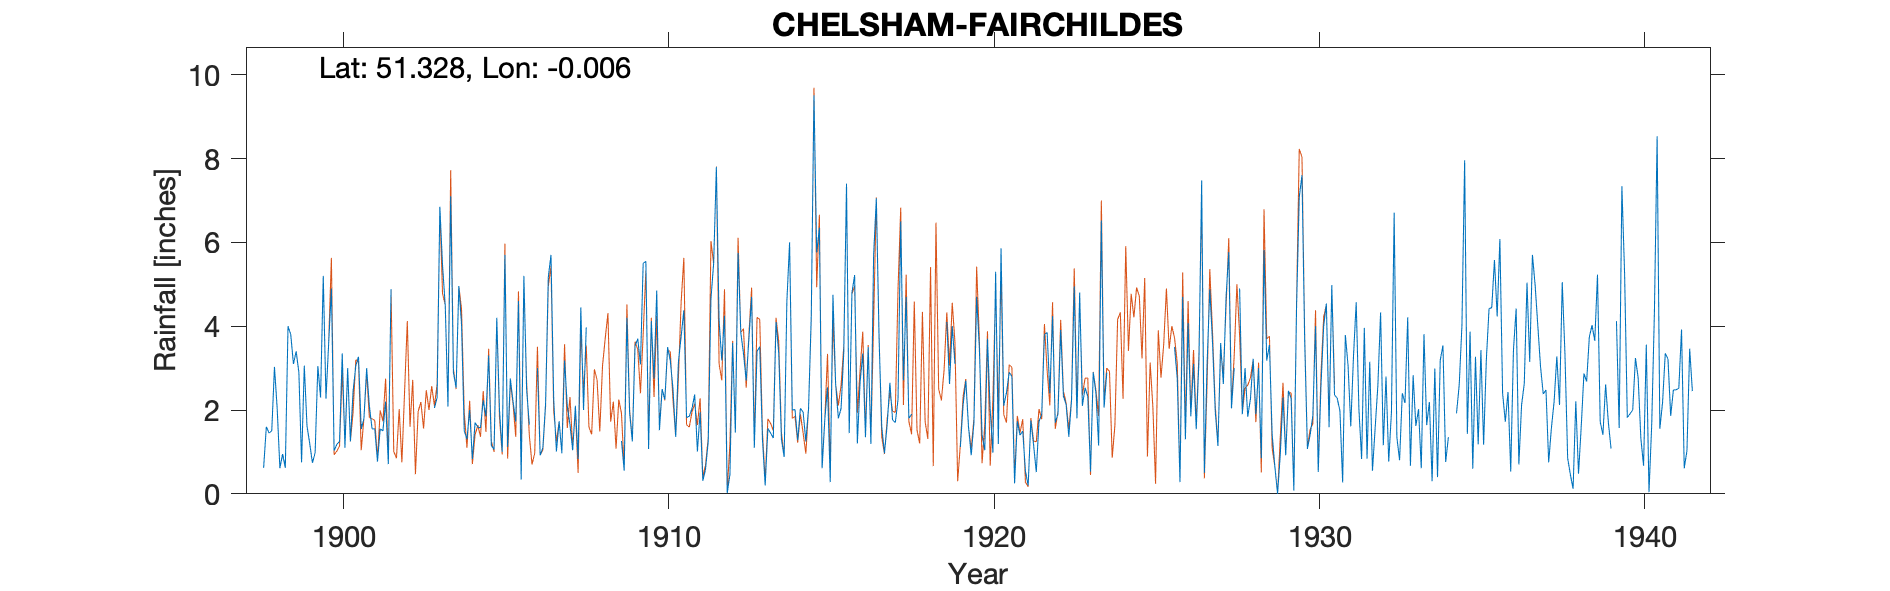

The file beside this chart, header and first rows:
CHELSHAM-FAIRCHILDES, , , , , , , , , , , , , , , , , , , , , , , 
Grid ref, TQ390606, Long, -0.006364, Lat, 51.33, Elevation, 600, ft, , , , , , , , , , , , , , , 
Station no, 73, , , , , , , , , , , , , , , , , , , , , , 
, 1890, 1891, 1892, 1893, 1894, 1895, 1896, 1897, 1898, 1899, 1900, 1901, 1902, 1903, 1904, 1905, 1906, 1907, 1908, 1909, 1910, 1911, 1912
January, , , , , , , , , 0.62, 3.4, 3.6, 1.55, , 2.45, 4.96, 1.15, 5.2, 1.01, , 1.26, 2.75, 1.82, 4.13
February, , , , , , , , , 1.6, 2.9, 4.9, 1.8, , -999, 4.05, 1.06, 2.5, 1.73, , 0.55, 4.85, 1.85, 3.18
March, , , , , , , , , 1.45, 0.75, 1.03, 3, , -999, 1.5, 4.2, 1.65, 0.97, , 4.2, 1.52, 2.03, 4.25
April, , , , , , , , , 1.5, 3.06, 1.18, 2.1, , 2.05, 1.3, 2, -999, 3.18, , 1.93, 2.5, 2.37, 0.02
May, , , , , , , , , 3.03, 1.62, 1.25, 1.55, , 2.3, 2, 1, -999, 2.1, , 1.25, 2.25, 1.01, 0.46
June, , , , , , , , , 2.04, 1.2, 3.35, 1.55, , 6.85, 0.83, 5.7, 3, 1.65, , 3.53, 3.5, 1.95, 3.6
July, , , , , , , , , 0.61, 0.74, 1.1, 0.77, , 5.45, 1.7, 1.12, 0.92, 1.04, , 3.7, 3.18, 0.31, 1.46
August, , , , , , , , , 0.95, 0.98, 3, 1.55, , 4.48, 1.59, 2.75, 1.1, 2.1, , 3.09, 2.5, 0.59, 5.75
September, , , , , , , , , 0.62, 3.05, 1.25, 1.5, , 2.08, 1.58, 2.2, 2.15, 0.83, , 5.5, 1.36, 1.25, 3.85
October, , , , , , , , , 4, 2.3, 2.45, 2.2, , 7.1, 2.23, 1.72, 5.17, 4.45, , 5.55, 3.15, 4.65, 3.35
November, , , , , , , , , 3.8, 5.2, 3.05, 0.71, , 2.9, 1.85, 4.6, 5.7, 2, , 1.07, 3.75, 5.5, 2.7
December, , , , , , , , , 3.1, 2.27, 3.27, 4.88, , 2.53, 3.3, 0.34, 2.25, 3.97, , 4.12, 4.38, 7.8, 3.7
Total, , , , , , , , , 23.32, 27.47, 29.43, 23.16, 20.33, 43.09, 26.89, 27.84, 30.99, 25.03, 28.55, 35.75, 35.69, 31.13, 36.45
5 inch gauge, , , , , , , , , , , , , , , , , , , , , , , 
1903 Feb, Mar -999, , , , , , , , , , , , , , , , , , , , , , , 
1906 Apr, May -999, , , , , , , , , , , , , , , , , , , , , , , 
1919 May estimated, , , , , , , , , , , , , , , , , , , , , , , 
1927 Dec estimated, , , , , , , , , , , , , , , , , , , , , , , 
1934 Jul, Aug estimated, , , , , , , , , , , , , , , , , , , , , , , 
1939 Jul estimated, , , , , , , , , , , , , , , , , , , , , , , 
